Dataset: .keras_dataset (GitHub, diegoandresantana/tree-canopies-experiment). Classes: arvore, fundo.

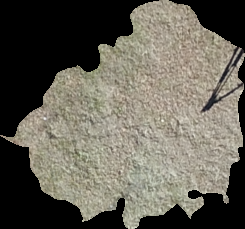
Label: fundo

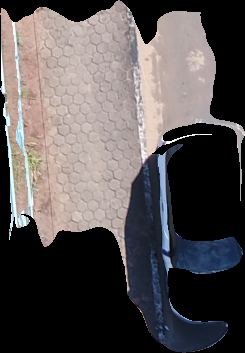
Label: fundo

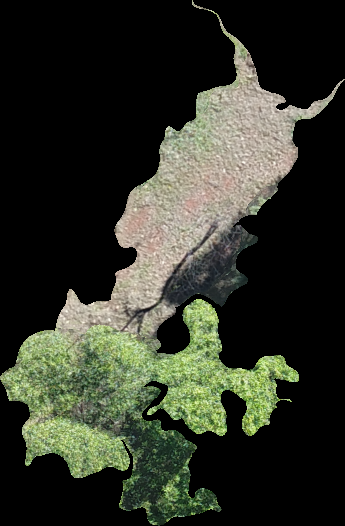
Label: arvore

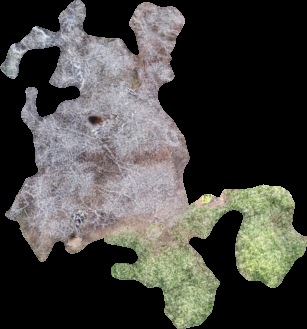
Label: arvore

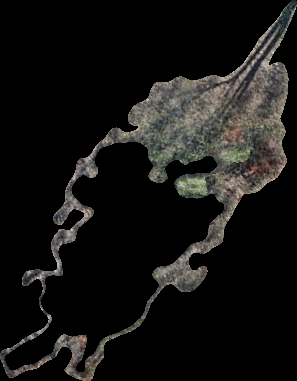
Label: fundo

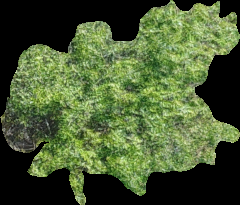
Label: arvore
